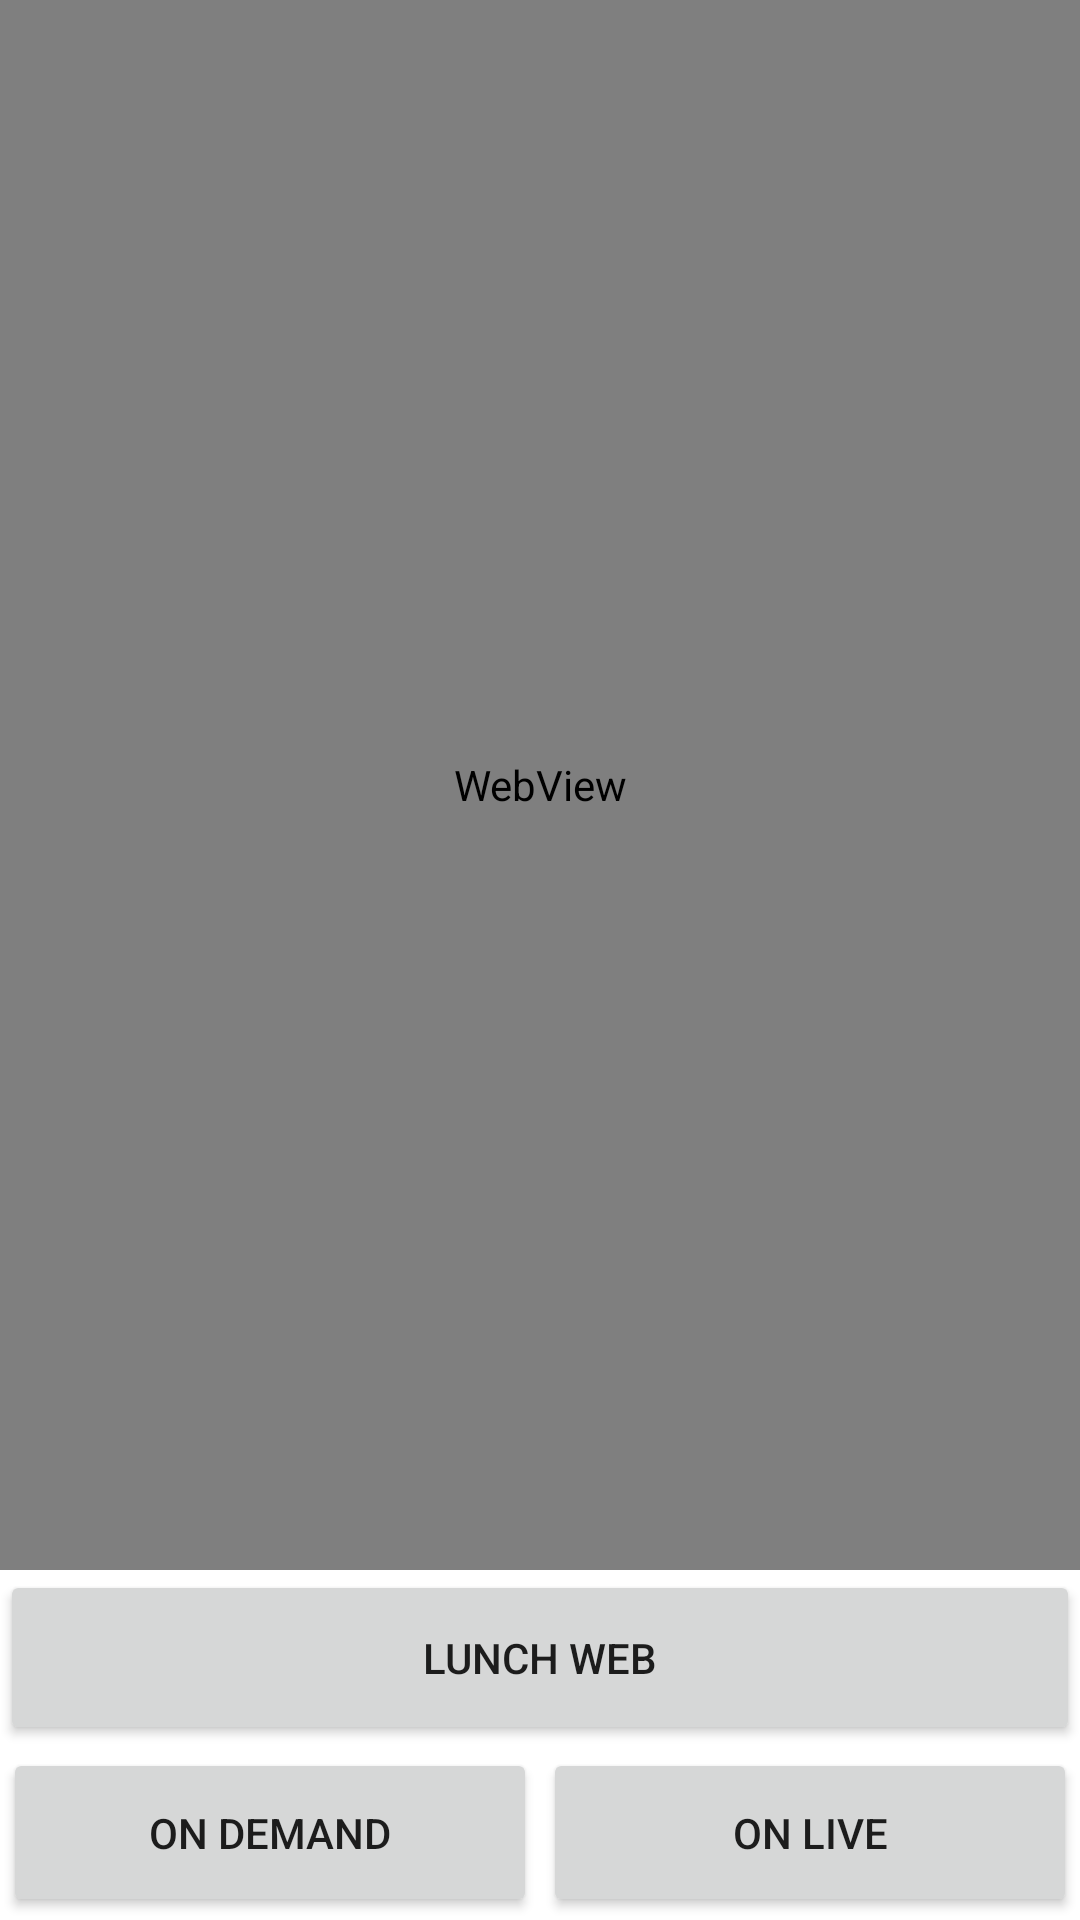

The Android layout XML behind this screen, and the referenced resources:
<!-- AndroidManifest.xml: application theme Theme.UnbWebView -->
<!-- res/layout/activity_main.xml -->
<?xml version="1.0" encoding="utf-8"?>

<LinearLayout xmlns:android="http://schemas.android.com/apk/res/android"
    xmlns:app="http://schemas.android.com/apk/res-auto"
    android:orientation="vertical"
    xmlns:tools="http://schemas.android.com/tools"
    android:layout_width="match_parent"
    android:layout_height="match_parent"
    tools:context=".MainActivity">

    <WebView
        android:id="@+id/webview"
        android:layout_width="match_parent"
        android:layout_height="0dp"
        android:layout_weight="9"
        />

    <EditText
        android:visibility="gone"
        android:textColor="@color/white"
        android:text="www.google.com"
        android:background="@color/black"
        android:inputType="text"
        android:id="@+id/editUrl"
        android:layout_weight="1"
        android:layout_width="match_parent"
        android:layout_height="0dp"/>

    <Button
        android:text="lunch web"
       android:layout_below="@+id/editUrl"
        android:id="@+id/lanchWeb"
        android:layout_weight="1"
        android:layout_width="match_parent"
        android:layout_height="0dp"/>

    <LinearLayout
        android:orientation="horizontal"
        android:layout_width="match_parent"
        android:layout_height="0dp"
        android:layout_weight="1">

        <Button
            android:layout_margin="1dp"
            android:text="on Demand"
            android:id="@+id/start_service"
            android:layout_width="0dp"
            android:layout_height="match_parent"
            android:layout_weight="1"/>

        <Button
            android:layout_margin="1dp"
            android:id="@+id/start_onLive"
            android:text="on Live"
            android:layout_weight="1"
            android:layout_width="0dp"
            android:layout_height="match_parent"/>




        <Button
            android:visibility="gone"
            android:text="stop service"
            android:id="@+id/stop_service"
            android:layout_width="1dp"
            android:layout_height="match_parent"
            android:layout_weight="1"/>

    </LinearLayout>



</LinearLayout>
<!-- resources referenced by this layout -->
<resources>
  <color name="black">#FF000000</color>
  <color name="white">#FFFFFFFF</color>
  <style name="Theme.UnbWebView" parent="Theme.MaterialComponents.DayNight.DarkActionBar">
          
          <item name="colorPrimary">@color/purple_500</item>
          <item name="colorPrimaryVariant">@color/purple_700</item>
          <item name="colorOnPrimary">@color/white</item>
          
          <item name="colorSecondary">@color/teal_200</item>
          <item name="colorSecondaryVariant">@color/teal_700</item>
          <item name="colorOnSecondary">@color/black</item>
          
          <item name="android:statusBarColor" tools:targetApi="l">?attr/colorPrimaryVariant</item>
          
      </style>
  <color name="purple_500">#FF6200EE</color>
  <color name="purple_700">#FF3700B3</color>
  <color name="teal_200">#FF03DAC5</color>
  <color name="teal_700">#FF018786</color>
</resources>
